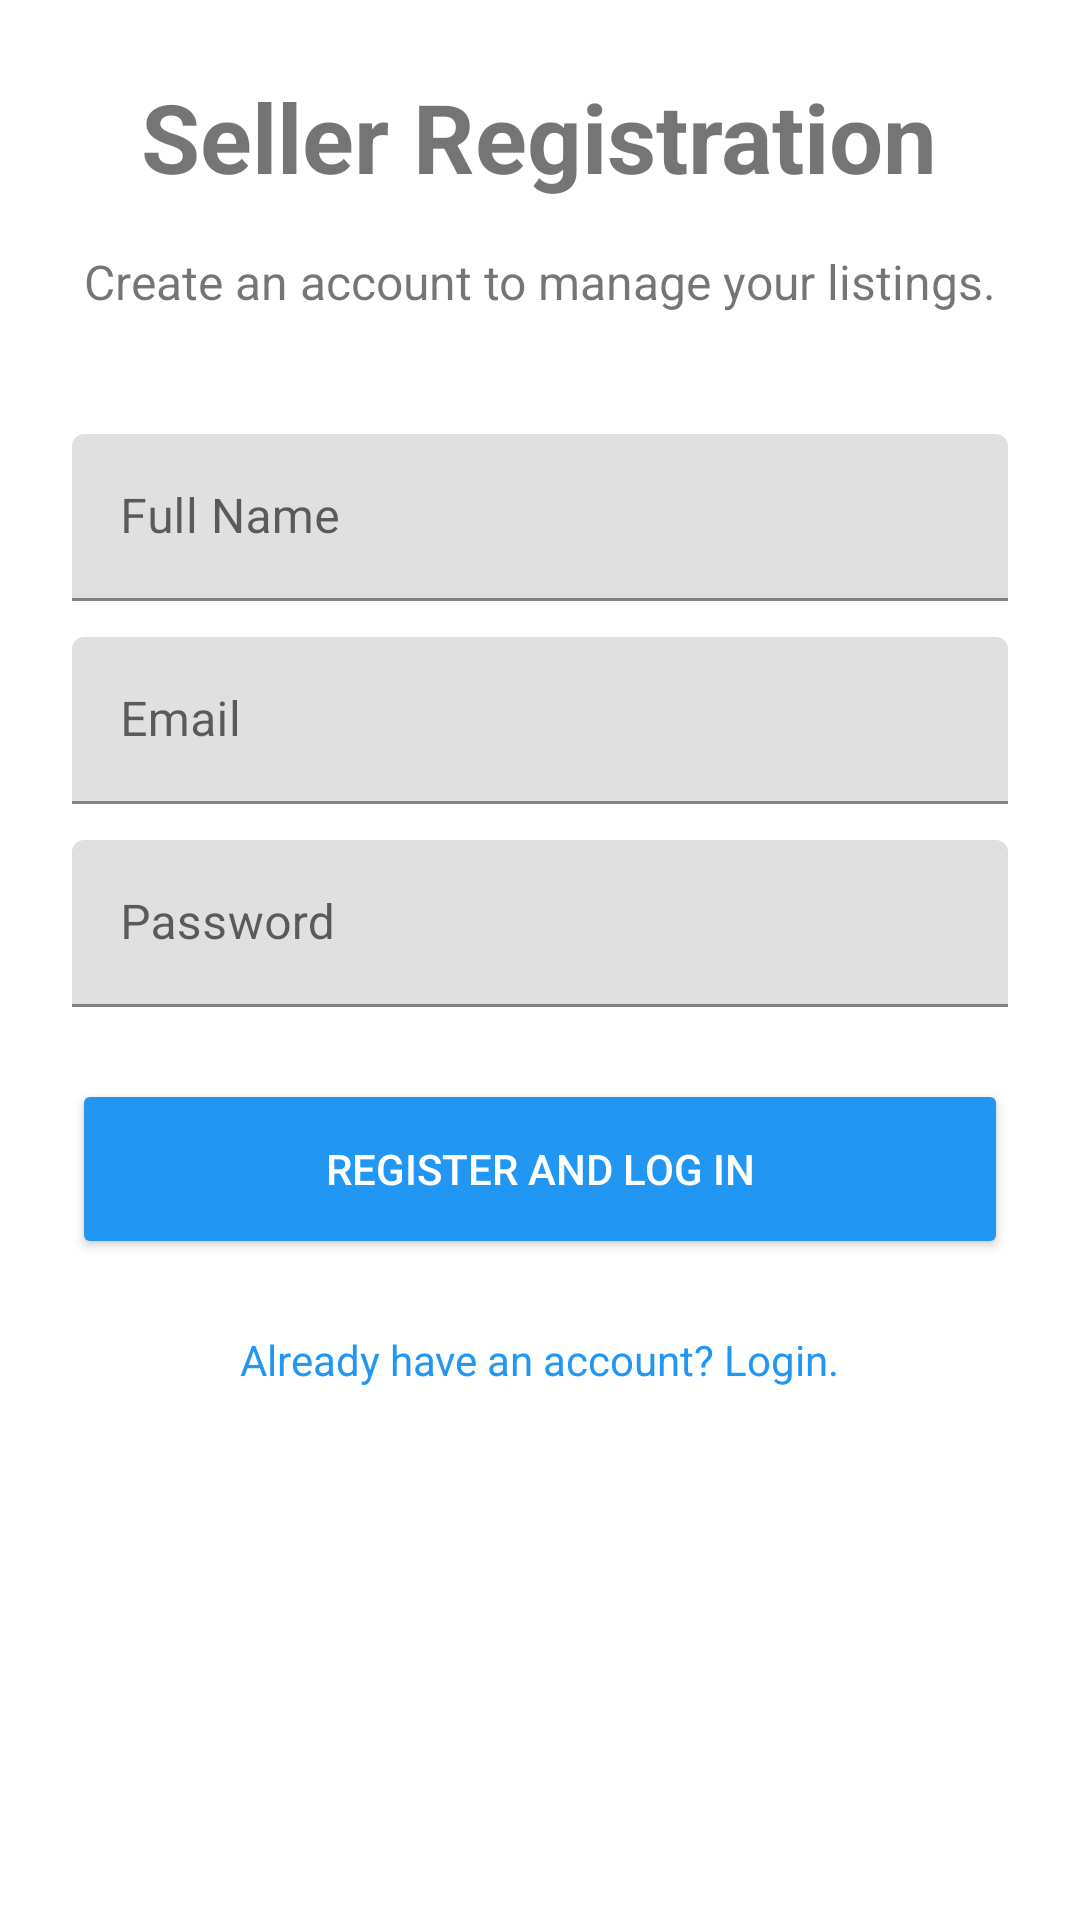

Produce the Android XML layout that renders to this screen, including the resource entries it uses.
<!-- AndroidManifest.xml: application theme Theme.Verifigo -->
<!-- res/layout/activity_seller_registration.xml -->
<?xml version="1.0" encoding="utf-8"?>
<ScrollView xmlns:android="http://schemas.android.com/apk/res/android"
    xmlns:tools="http://schemas.android.com/tools"
    android:layout_width="match_parent"
    android:layout_height="match_parent"
    android:padding="24dp"
    tools:context=".ui.seller.SellerRegistrationActivity">

    <LinearLayout
        android:layout_width="match_parent"
        android:layout_height="wrap_content"
        android:orientation="vertical"
        android:gravity="center_horizontal">

        <TextView
            android:layout_width="wrap_content"
            android:layout_height="wrap_content"
            android:text="Seller Registration"
            android:textSize="32sp"
            android:textStyle="bold"
            android:layout_marginBottom="16dp" />

        <TextView
            android:layout_width="wrap_content"
            android:layout_height="wrap_content"
            android:text="Create an account to manage your listings."
            android:textSize="16sp"
            android:layout_marginBottom="40dp" />

        
        <com.google.android.material.textfield.TextInputLayout
            android:layout_width="match_parent"
            android:layout_height="wrap_content"
            android:layout_marginBottom="12dp"
            android:hint="Full Name">
            <com.google.android.material.textfield.TextInputEditText
                android:id="@+id/etSellerName"
                android:layout_width="match_parent"
                android:layout_height="wrap_content"
                android:inputType="textPersonName" />
        </com.google.android.material.textfield.TextInputLayout>

        
        <com.google.android.material.textfield.TextInputLayout
            android:layout_width="match_parent"
            android:layout_height="wrap_content"
            android:layout_marginBottom="12dp"
            android:hint="Email">
            <com.google.android.material.textfield.TextInputEditText
                android:id="@+id/etSellerRegEmail"
                android:layout_width="match_parent"
                android:layout_height="wrap_content"
                android:inputType="textEmailAddress" />
        </com.google.android.material.textfield.TextInputLayout>

        
        <com.google.android.material.textfield.TextInputLayout
            android:layout_width="match_parent"
            android:layout_height="wrap_content"
            android:layout_marginBottom="24dp"
            android:hint="Password">
            <com.google.android.material.textfield.TextInputEditText
                android:id="@+id/etSellerRegPassword"
                android:layout_width="match_parent"
                android:layout_height="wrap_content"
                android:inputType="textPassword" />
        </com.google.android.material.textfield.TextInputLayout>

        
        <Button
            android:id="@+id/btnRegisterSeller"
            android:layout_width="match_parent"
            android:layout_height="60dp"
            android:text="Register and Log In"
            android:backgroundTint="#2196F3"
            android:textColor="@android:color/white"
            android:layout_marginBottom="16dp"/>

        
        <TextView
            android:id="@+id/tvBackToLogin"
            android:layout_width="wrap_content"
            android:layout_height="wrap_content"
            android:text="Already have an account? Login."
            android:textColor="#2196F3"
            android:padding="8dp"/>

    </LinearLayout>
</ScrollView>
<!-- resources referenced by this layout -->
<resources>
  <style name="Theme.Verifigo" parent="Theme.MaterialComponents.DayNight.DarkActionBar">
          
          <item name="colorPrimary">@color/purple_500</item>
          <item name="colorPrimaryVariant">@color/purple_700</item>
          <item name="colorOnPrimary">@color/white</item>
          
          <item name="colorSecondary">@color/teal_200</item>
          <item name="colorSecondaryVariant">@color/teal_700</item>
          <item name="colorOnSecondary">@color/black</item>
          
          <item name="android:statusBarColor">?attr/colorPrimaryVariant</item>
          
      </style>
  <!-- not gathered from this repository: default colours our renderer supplied (Android Studio template values) -->
  <color name="purple_500">#FF6200EE</color>
  <color name="purple_700">#FF3700B3</color>
  <color name="teal_200">#FF03DAC5</color>
  <color name="teal_700">#FF018786</color>
  <color name="black">#FF000000</color>
  <color name="white">#FFFFFFFF</color>
</resources>
